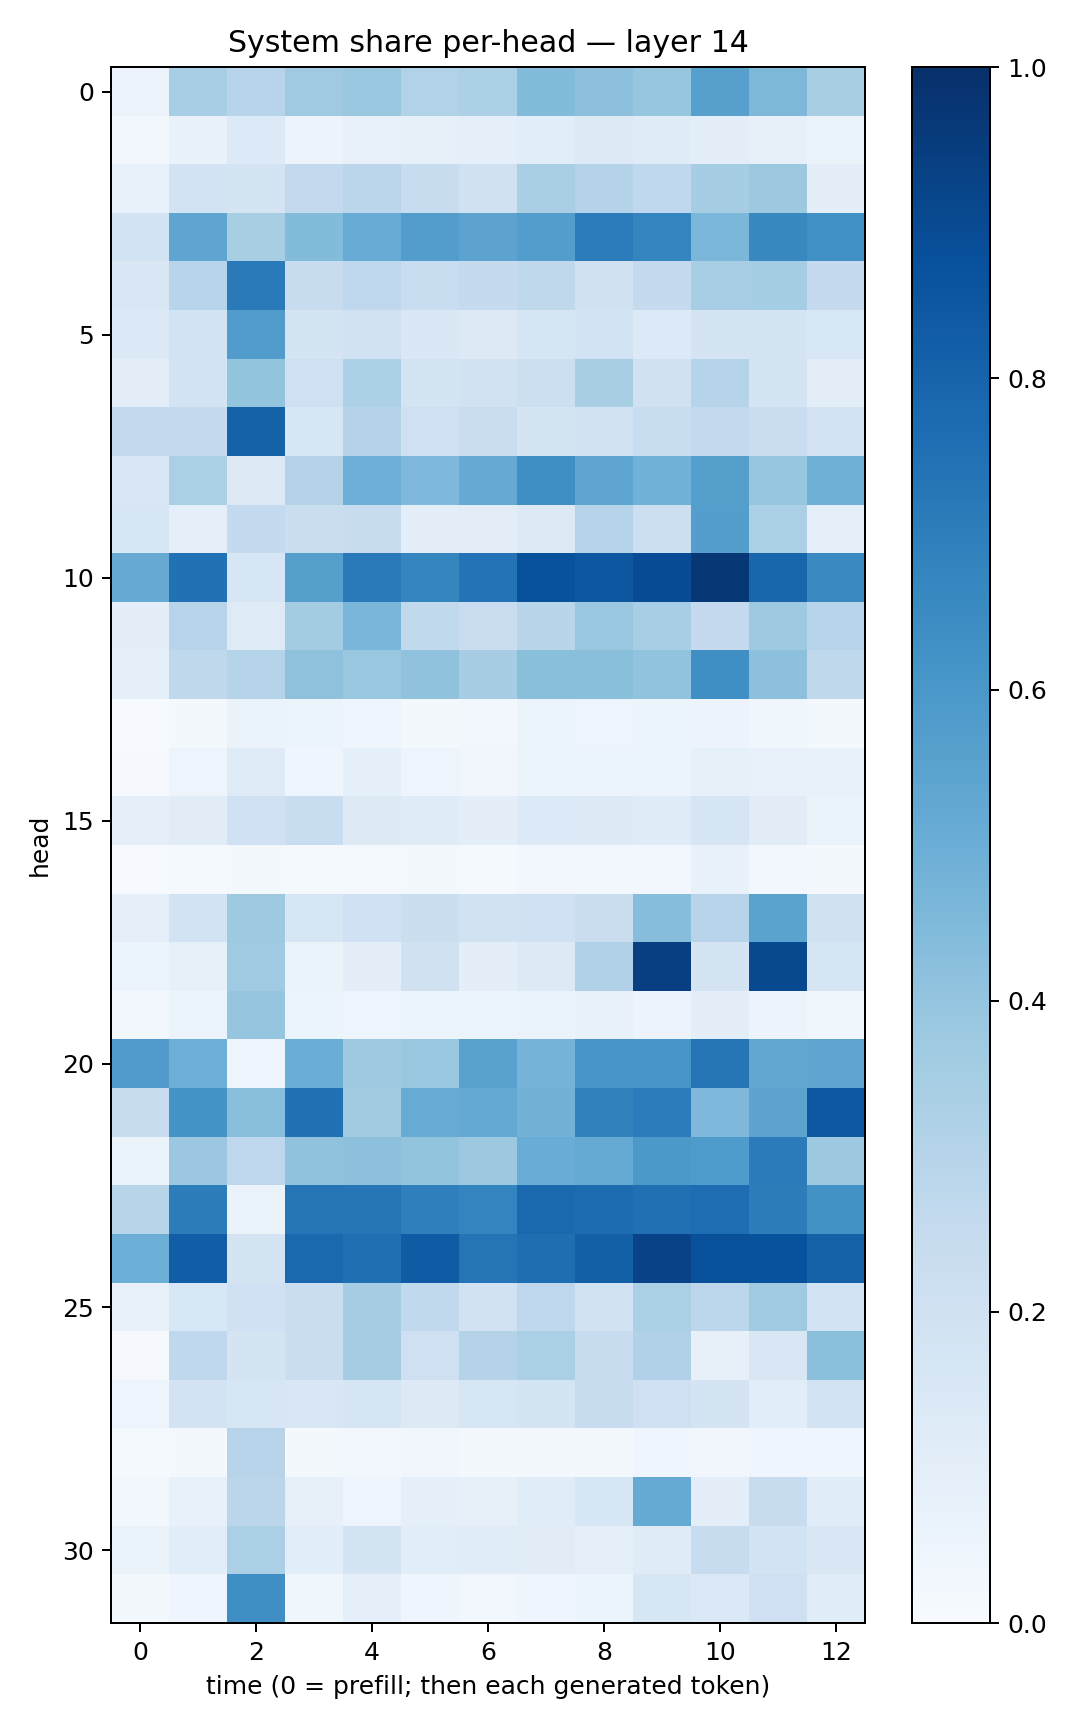

The data file committed next to this chart (first rows):
0.055257622, 0.34634155, 0.29363307, 0.367744, 0.38424888, 0.30975786, 0.32835236, 0.4383704, 0.4154298, 0.39163056, 0.55893517, 0.45412844, 0.34030086
0.02895, 0.07025, 0.1334, 0.05722, 0.07319, 0.08345, 0.08717, 0.1093, 0.1278, 0.1205, 0.09477, 0.07854, 0.06623
0.07139, 0.1824, 0.179, 0.2595, 0.2826, 0.2384, 0.1965, 0.3378, 0.3074, 0.2679, 0.3493, 0.3781, 0.09763
0.1843, 0.5385, 0.3417, 0.4392, 0.5106, 0.5706, 0.546, 0.5732, 0.7058, 0.673, 0.4608, 0.6571, 0.6324
0.1517, 0.2965, 0.7121, 0.2356, 0.2672, 0.2327, 0.2534, 0.2732, 0.1982, 0.2524, 0.3471, 0.3553, 0.2532
0.1382, 0.1847, 0.5764, 0.1738, 0.1919, 0.1419, 0.1309, 0.1644, 0.1858, 0.1351, 0.1773, 0.176, 0.1536
0.1043, 0.1864, 0.4012, 0.2083, 0.3294, 0.1742, 0.1879, 0.2184, 0.3415, 0.196, 0.3029, 0.1732, 0.1049
0.2549, 0.2525, 0.8062, 0.1571, 0.3077, 0.2045, 0.2276, 0.1757, 0.1904, 0.2308, 0.2602, 0.227, 0.1809
0.1435, 0.3326, 0.1303, 0.3077, 0.4958, 0.4503, 0.5147, 0.633, 0.5388, 0.4872, 0.5653, 0.3908, 0.4918
0.1565, 0.08822, 0.2565, 0.2189, 0.2345, 0.09941, 0.1033, 0.1326, 0.298, 0.2166, 0.5686, 0.3345, 0.09311
0.5126, 0.7481, 0.1633, 0.5636, 0.7123, 0.6717, 0.7405, 0.8684, 0.8512, 0.8871, 0.9692, 0.7928, 0.6527
0.1007, 0.2964, 0.1231, 0.3585, 0.4648, 0.2639, 0.2283, 0.2917, 0.3892, 0.3463, 0.2505, 0.3717, 0.2963
0.09325, 0.272, 0.302, 0.4134, 0.3882, 0.4098, 0.3498, 0.4239, 0.4258, 0.4038, 0.6367, 0.4164, 0.2727
0.006883, 0.01867, 0.06463, 0.05468, 0.03972, 0.02236, 0.02606, 0.05187, 0.04987, 0.06219, 0.05829, 0.03629, 0.02148
0.008912, 0.04783, 0.1226, 0.04563, 0.09224, 0.04854, 0.03154, 0.06219, 0.05147, 0.05958, 0.08209, 0.07718, 0.07096
0.09215, 0.1129, 0.2018, 0.2328, 0.1276, 0.1181, 0.09838, 0.1346, 0.1268, 0.119, 0.1706, 0.1132, 0.06562
0.007024, 0.01258, 0.01564, 0.01333, 0.01556, 0.02047, 0.01374, 0.03006, 0.02413, 0.03032, 0.07364, 0.02558, 0.01767
0.09038, 0.1841, 0.3734, 0.1594, 0.1997, 0.2218, 0.195, 0.1993, 0.2233, 0.4317, 0.2954, 0.5471, 0.1963
0.05443, 0.08381, 0.3688, 0.06289, 0.1003, 0.1969, 0.09733, 0.1328, 0.3191, 0.9378, 0.1733, 0.9044, 0.1714
0.02646, 0.05398, 0.3981, 0.06092, 0.05057, 0.05157, 0.05236, 0.06255, 0.07118, 0.05649, 0.09763, 0.05619, 0.03848
0.5815, 0.4924, 0.04065, 0.5033, 0.3749, 0.3868, 0.5546, 0.473, 0.6028, 0.6016, 0.7351, 0.5297, 0.537
0.2372, 0.6202, 0.4267, 0.7479, 0.3601, 0.5107, 0.521, 0.4772, 0.686, 0.7057, 0.4493, 0.5455, 0.844
0.06566, 0.3803, 0.2735, 0.4089, 0.4179, 0.3988, 0.3769, 0.5067, 0.516, 0.594, 0.5856, 0.7092, 0.3781
0.2912, 0.7012, 0.06325, 0.7382, 0.7271, 0.6916, 0.6728, 0.7807, 0.7659, 0.7529, 0.763, 0.7014, 0.6224
0.4983, 0.8223, 0.1741, 0.7776, 0.7555, 0.8313, 0.7379, 0.7578, 0.8156, 0.9232, 0.8781, 0.8727, 0.8111
0.0716, 0.1546, 0.2009, 0.228, 0.3483, 0.2629, 0.1919, 0.274, 0.1883, 0.3323, 0.2779, 0.3681, 0.1869
0.009764, 0.2668, 0.1743, 0.2257, 0.3508, 0.2103, 0.3051, 0.3351, 0.2365, 0.317, 0.07886, 0.1494, 0.4199
0.04901, 0.1822, 0.1594, 0.1505, 0.1673, 0.129, 0.1596, 0.1787, 0.2411, 0.2108, 0.1724, 0.1073, 0.1823
0.01314, 0.016, 0.2935, 0.02331, 0.02521, 0.03256, 0.01708, 0.01947, 0.02086, 0.04665, 0.03369, 0.03953, 0.04319
0.02833, 0.07473, 0.2819, 0.07955, 0.05054, 0.09022, 0.07998, 0.115, 0.1633, 0.5167, 0.09432, 0.2404, 0.1153
0.06435, 0.1079, 0.3325, 0.1074, 0.176, 0.1081, 0.1154, 0.1103, 0.08949, 0.1187, 0.2345, 0.1848, 0.1426
0.02043, 0.04617, 0.6342, 0.03879, 0.08721, 0.04144, 0.02372, 0.04314, 0.05874, 0.1617, 0.1406, 0.2083, 0.1149
